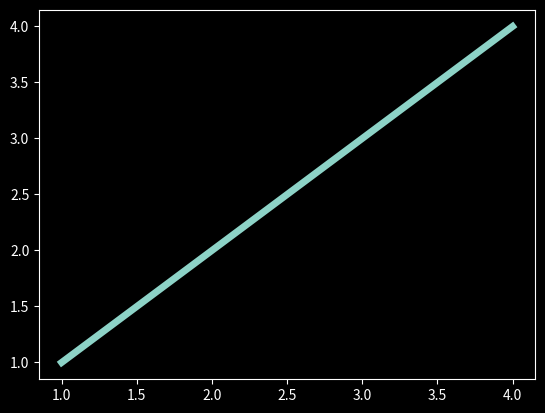

Recreate this plot in Python.


import matplotlib.pyplot as plt

x = [1,2,3,4]
y = [1,2,3,4]


for i in plt.style.available:
    print(i)

plt.style.use('dark_background')
# plt.style.use('ggplot')

plt.plot(x,y,linewidth = 5)

plt.show()








